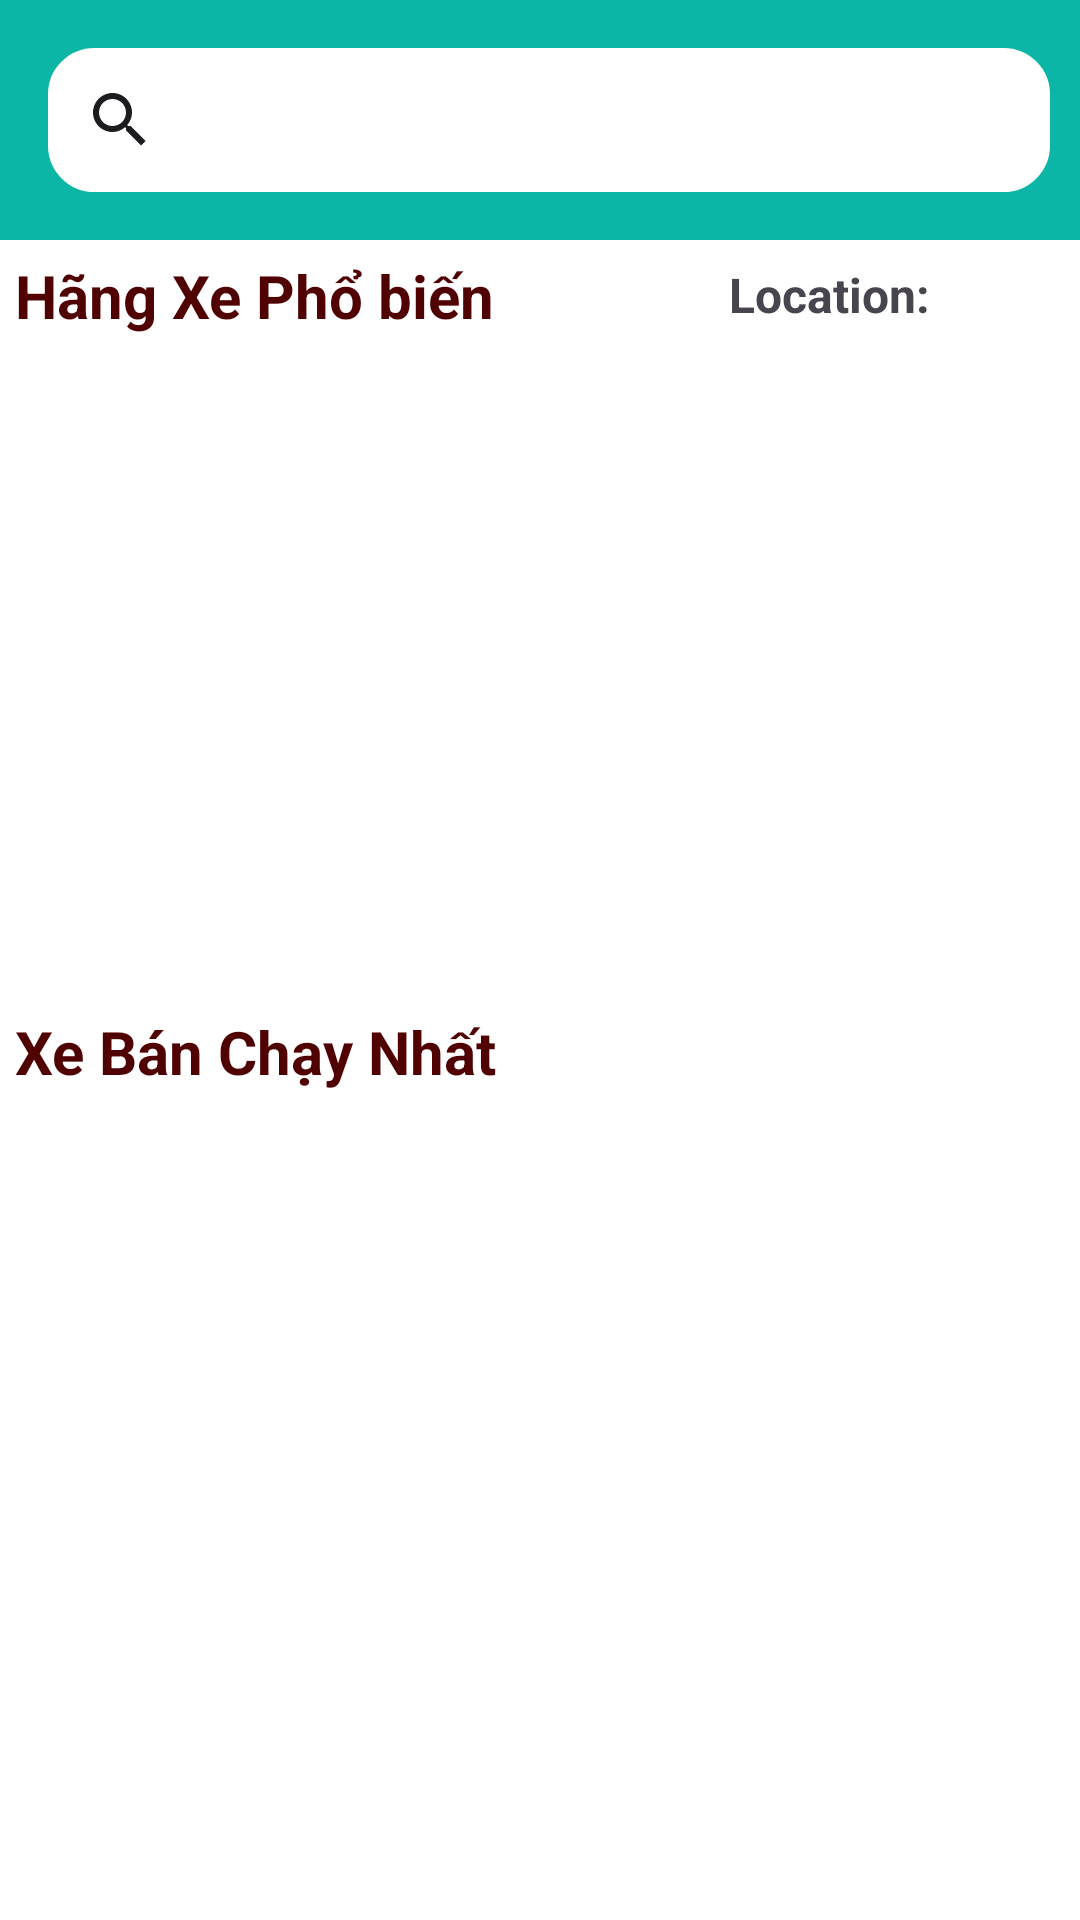

Here is an Android app screen rendered from its layout file. Give the layout XML and the strings, colors and styles it references.
<!-- AndroidManifest.xml: application theme Theme.MotoWorld -->
<!-- res/layout/fragment_home.xml -->
<?xml version="1.0" encoding="utf-8"?>
<LinearLayout xmlns:android="http://schemas.android.com/apk/res/android"
    xmlns:tools="http://schemas.android.com/tools"
    android:layout_width="match_parent"
    android:layout_height="match_parent"
    android:background="#FFFFFF"
    android:orientation="vertical"
    tools:context=".Fragment.HomeFragment">


    <androidx.appcompat.widget.Toolbar
        android:id="@+id/myToolbar"
        android:layout_width="match_parent"
        android:layout_height="80dp"
        android:background="#0BB6A6"
        android:theme="@style/ThemeOverlay.AppCompat.ActionBar"
        android:visibility="visible">


        <androidx.appcompat.widget.SearchView
            android:id="@+id/search"
            android:layout_width="match_parent"
            android:layout_height="wrap_content"
            android:layout_margin="10dp"
            android:background="@drawable/white_background"
            android:focusable="false" />
    </androidx.appcompat.widget.Toolbar>


    <LinearLayout
        android:layout_width="match_parent"
        android:layout_height="wrap_content"
        android:orientation="horizontal">

        <TextView
            android:layout_width="wrap_content"
            android:layout_height="wrap_content"
            android:layout_margin="5dp"
            android:text="Hãng Xe Phổ biến              "
            android:textColor="#500101"
            android:textSize="20dp"
            android:textStyle="bold" />

        <TextView
            android:layout_width="wrap_content"
            android:layout_height="wrap_content"
            android:layout_margin="3dp"
            android:text="Location: "
            android:textSize="16dp"
            android:textStyle="bold" />

        <TextView
            android:id="@+id/HomeLocation"
            android:layout_width="wrap_content"
            android:layout_height="wrap_content"
            android:layout_margin="3dp"
            android:textColor="@color/black"
            android:textSize="16dp"
            android:textStyle="bold" />

    </LinearLayout>

    <androidx.viewpager.widget.ViewPager
        android:id="@+id/Viewpager"
        android:layout_width="match_parent"
        android:layout_height="215dp"
        tools:ignore="SpeakableTextPresentCheck" />

    <TextView
        android:layout_width="wrap_content"
        android:layout_height="wrap_content"
        android:layout_margin="5dp"
        android:text="Xe Bán Chạy Nhất"
        android:textColor="#500101"
        android:textSize="20dp"
        android:textStyle="bold" />

    <androidx.recyclerview.widget.RecyclerView
        android:id="@+id/rcv_danhsachsp"
        android:layout_width="match_parent"
        android:layout_height="match_parent" />

</LinearLayout>
<!-- resources referenced by this layout -->
<resources>
  <color name="black">#FF000000</color>
  <!-- drawable white_background (drawable) -->
  <?xml version="1.0" encoding="utf-8"?>
  <selector xmlns:android="http://schemas.android.com/apk/res/android">
  <item>
      <shape
          android:shape="rectangle">
          <solid android:color="#FFFFFF"/>
          <corners android:radius="15dp"/>
          <stroke android:color="@color/white"
                  android:width="1dp"/>
      </shape>
  </item>
  </selector>
  <style name="Theme.MotoWorld" parent="Base.Theme.MotoWorld" />
  <color name="white">#FFFFFFFF</color>
  <style name="Base.Theme.MotoWorld" parent="Theme.Material3.DayNight.NoActionBar">
          
          
      </style>
</resources>
